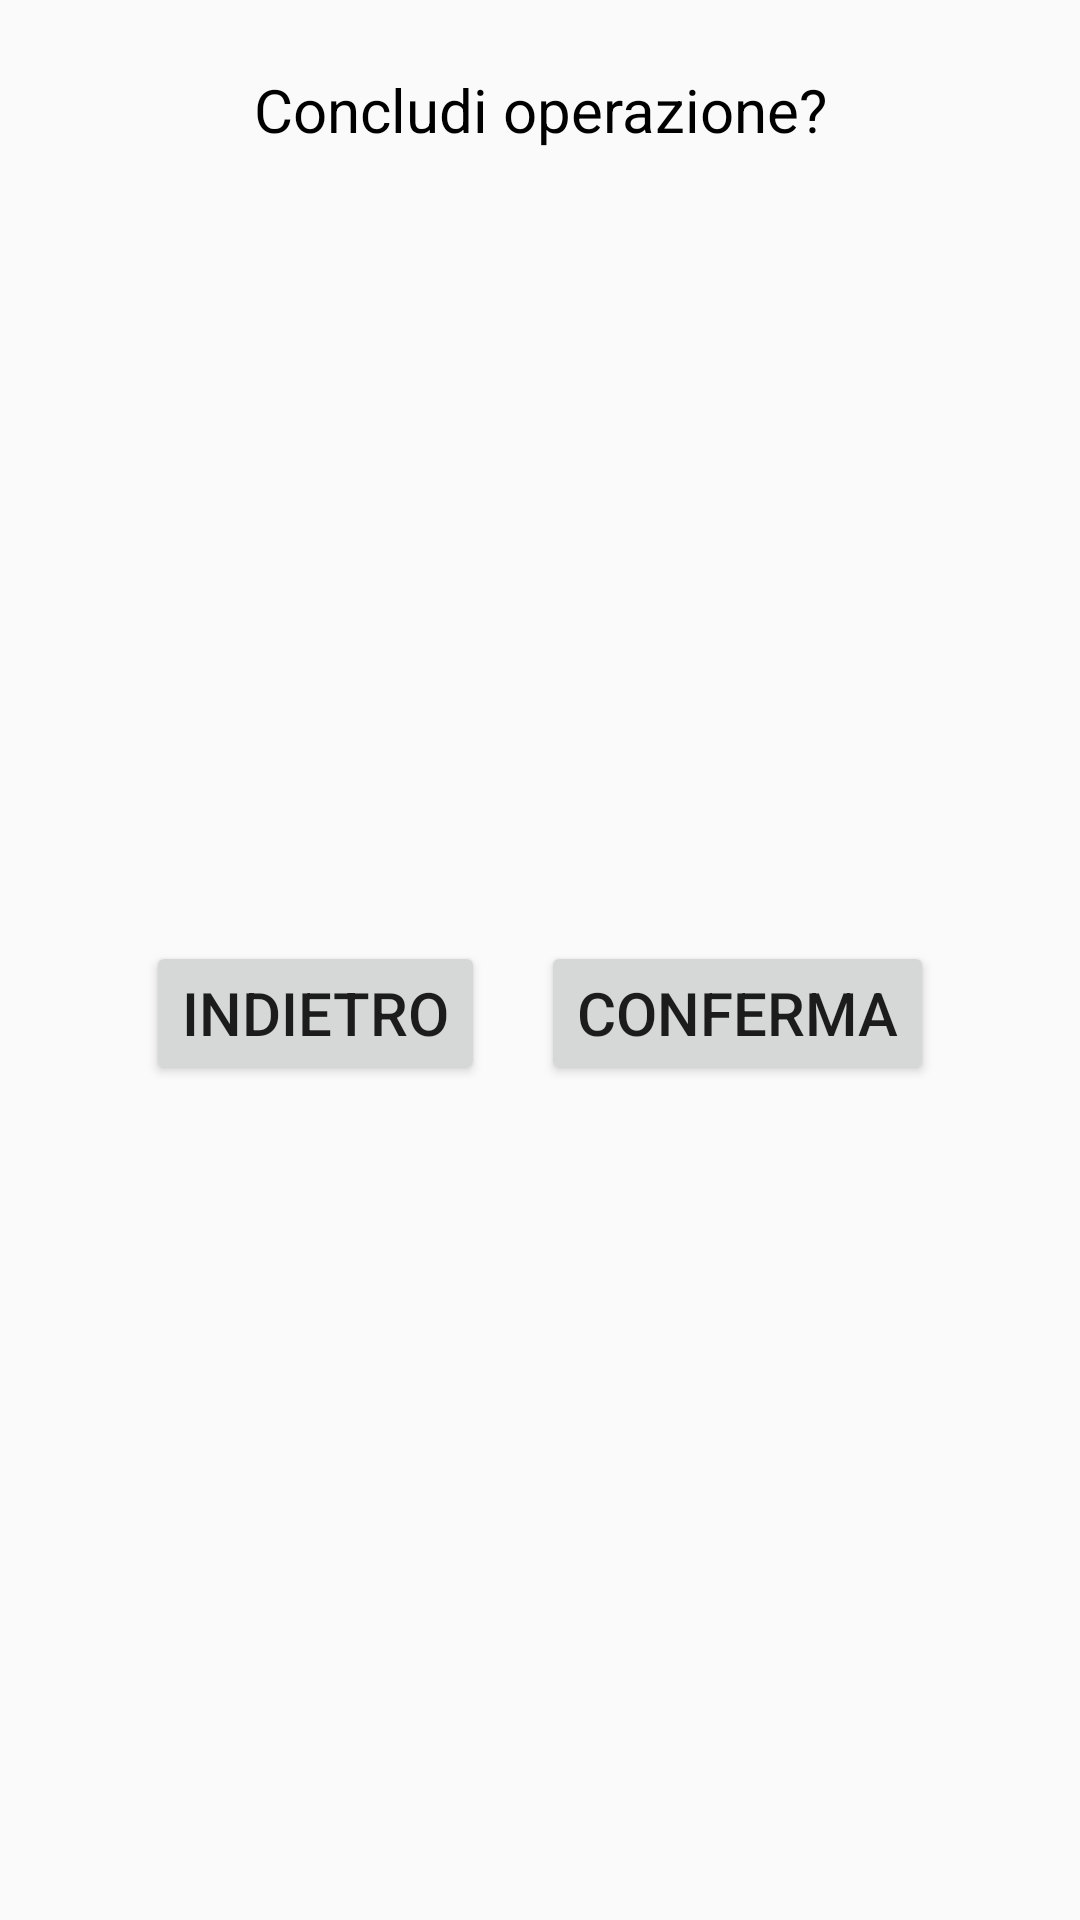

The Android layout XML behind this screen, and the referenced resources:
<!-- AndroidManifest.xml: application theme Theme.AppCompat.Light -->
<!-- res/layout/confirmation_dialog.xml -->
<?xml version="1.0" encoding="utf-8"?>
<androidx.constraintlayout.widget.ConstraintLayout xmlns:android="http://schemas.android.com/apk/res/android"
    xmlns:app="http://schemas.android.com/apk/res-auto"
    android:layout_width="match_parent"
    android:layout_height="match_parent"
    android:padding="@dimen/dialog_margin">

    <TextView
        android:id="@+id/confirmation_title"
        android:layout_width="wrap_content"
        android:layout_height="wrap_content"
        android:layout_margin="@dimen/btn_margin"
        android:text="@string/dialog_title"
        android:textAppearance="@style/TextAppearance.MaterialComponents.Headline3"
        android:textColor="@color/black"
        android:textSize="@dimen/font_size"
        app:layout_constraintEnd_toEndOf="parent"
        app:layout_constraintStart_toStartOf="parent"
        app:layout_constraintTop_toTopOf="parent" />

    <Button
        android:id="@+id/decline"
        android:layout_width="wrap_content"
        android:layout_height="wrap_content"
        android:layout_marginStart="@dimen/dialog_margin"
        android:text="@string/btn_decline"
        android:textSize="@dimen/font_size"
        app:layout_constraintBottom_toBottomOf="parent"
        app:layout_constraintEnd_toStartOf="@id/confirm"
        app:layout_constraintStart_toStartOf="parent"
        app:layout_constraintTop_toBottomOf="@+id/confirmation_title" />

    <Button
        android:id="@+id/confirm"
        android:layout_width="wrap_content"
        android:layout_height="wrap_content"
        android:layout_marginEnd="@dimen/dialog_margin"
        android:text="@string/btn_confirm"
        android:textSize="@dimen/font_size"
        app:layout_constraintBottom_toBottomOf="parent"
        app:layout_constraintEnd_toEndOf="parent"
        app:layout_constraintStart_toEndOf="@id/decline"
        app:layout_constraintTop_toBottomOf="@+id/confirmation_title" />

</androidx.constraintlayout.widget.ConstraintLayout>
<!-- resources referenced by this layout -->
<resources>
  <dimen name="btn_margin">8sp</dimen>
  <dimen name="dialog_margin">15sp</dimen>
  <dimen name="font_size">20sp</dimen>
  <string name="btn_confirm">Conferma</string>
  <string name="btn_decline">Indietro</string>
  <string name="dialog_title">Concludi operazione?</string>
  <!-- not gathered from this repository: default colours our renderer supplied (Android Studio template values) -->
  <color name="black">#FF000000</color>
</resources>
